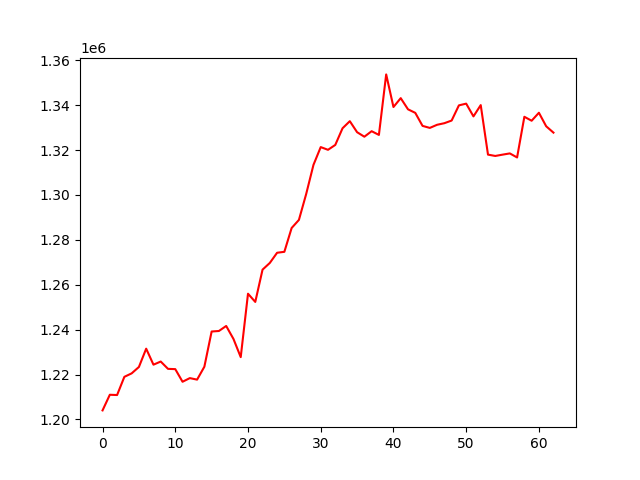

Data behind this chart, as committed beside it:
, 0
0, 1204033
1, 1210997
2, 1210879
3, 1218987
4, 1220524
5, 1223374
6, 1231529
7, 1224403
8, 1225796
9, 1222539
10, 1222414
11, 1216792
12, 1218415
13, 1217740
14, 1223486
15, 1239172
16, 1239407
17, 1241642
18, 1235873
19, 1227761
20, 1256011
21, 1252357
22, 1266733
23, 1269719
24, 1274256
25, 1274678
26, 1285284
27, 1288885
28, 1300426
29, 1313388
30, 1321323
31, 1320114
32, 1322289
33, 1329714
34, 1332865
35, 1327958
36, 1325949
37, 1328406
38, 1326750
39, 1353706
40, 1339178
41, 1343124
42, 1338155
43, 1336572
44, 1330769
45, 1329871
46, 1331261
47, 1331968
48, 1333150
49, 1339916
50, 1340684
51, 1334999
52, 1340029
53, 1317967
54, 1317377
55, 1317959
56, 1318510
57, 1316710
58, 1334824
59, 1333066
... 3 more rows
